The GitHub repository Scharfdk/DeepLearning-Project contains a labelled image folder "finalDataset" with 9 categories: beef, bird, bread, cheese, eggs, nuts, pasta, pork, sausage. Examples follow, each with its label.

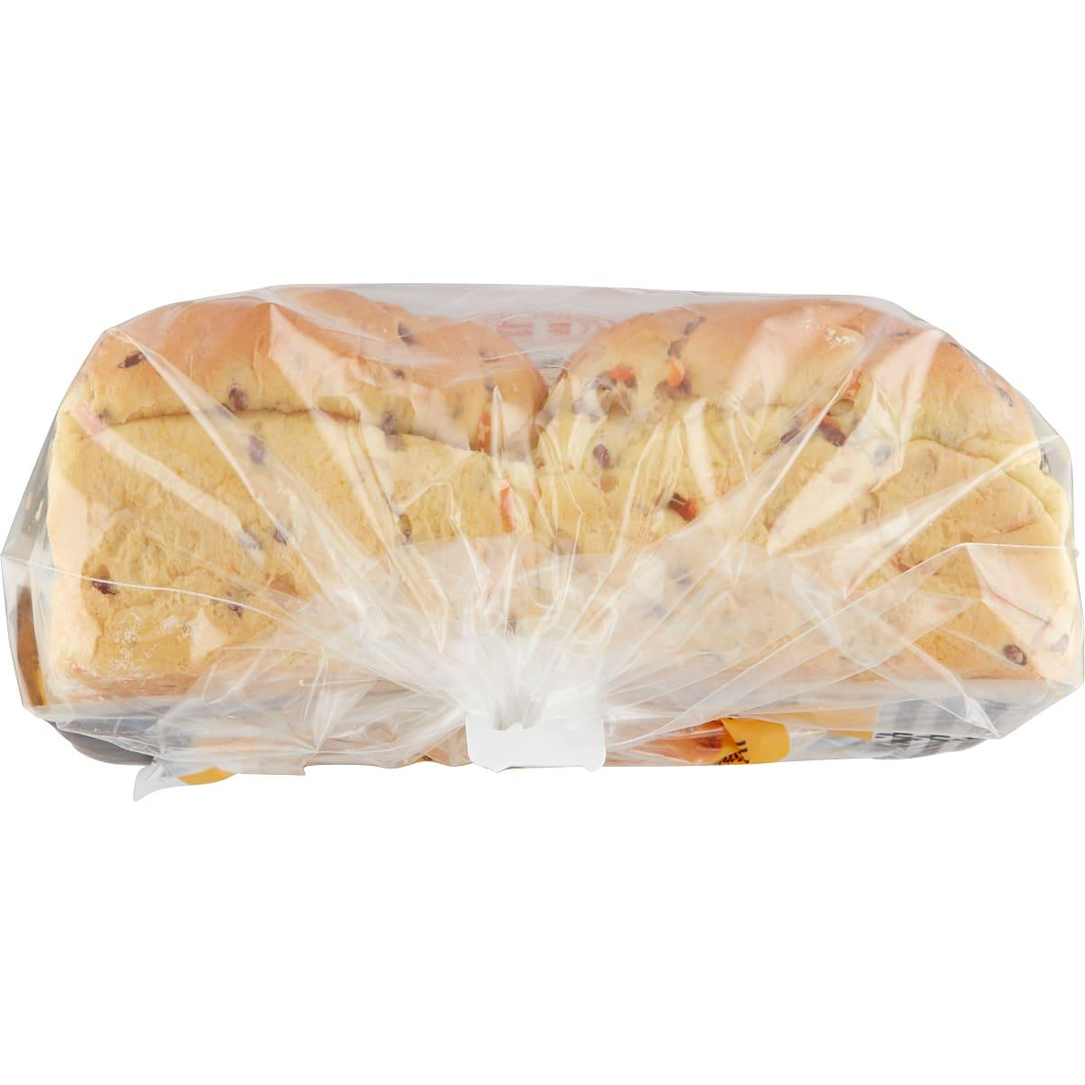
Label: bread

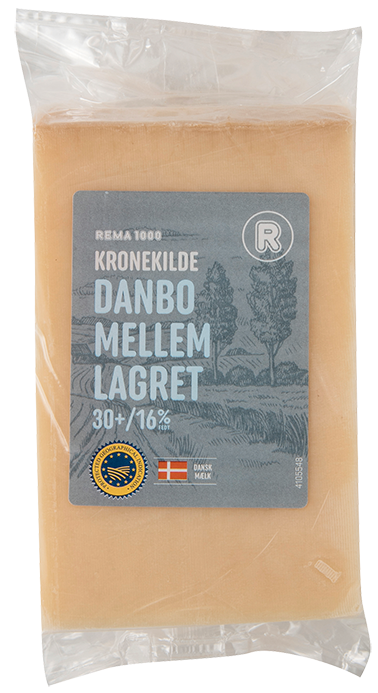
Label: cheese

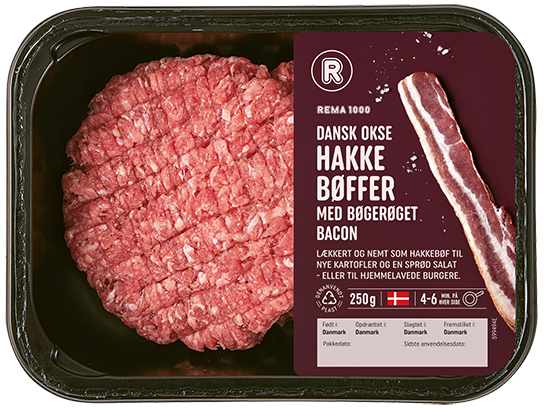
Label: beef

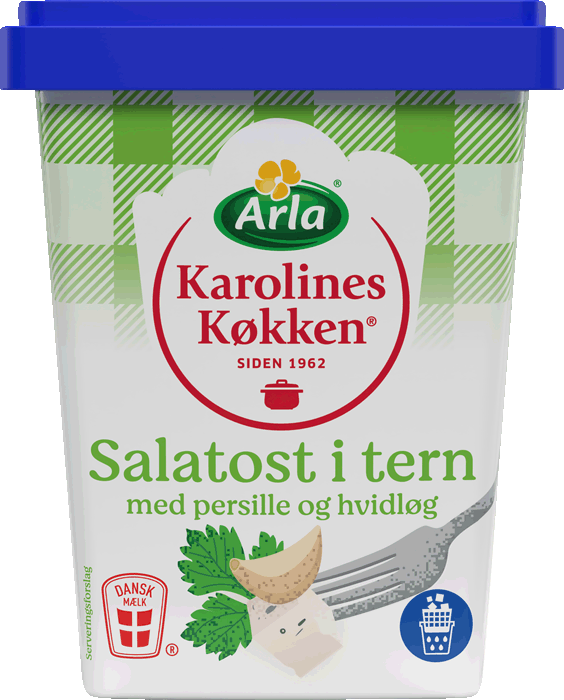
Label: cheese

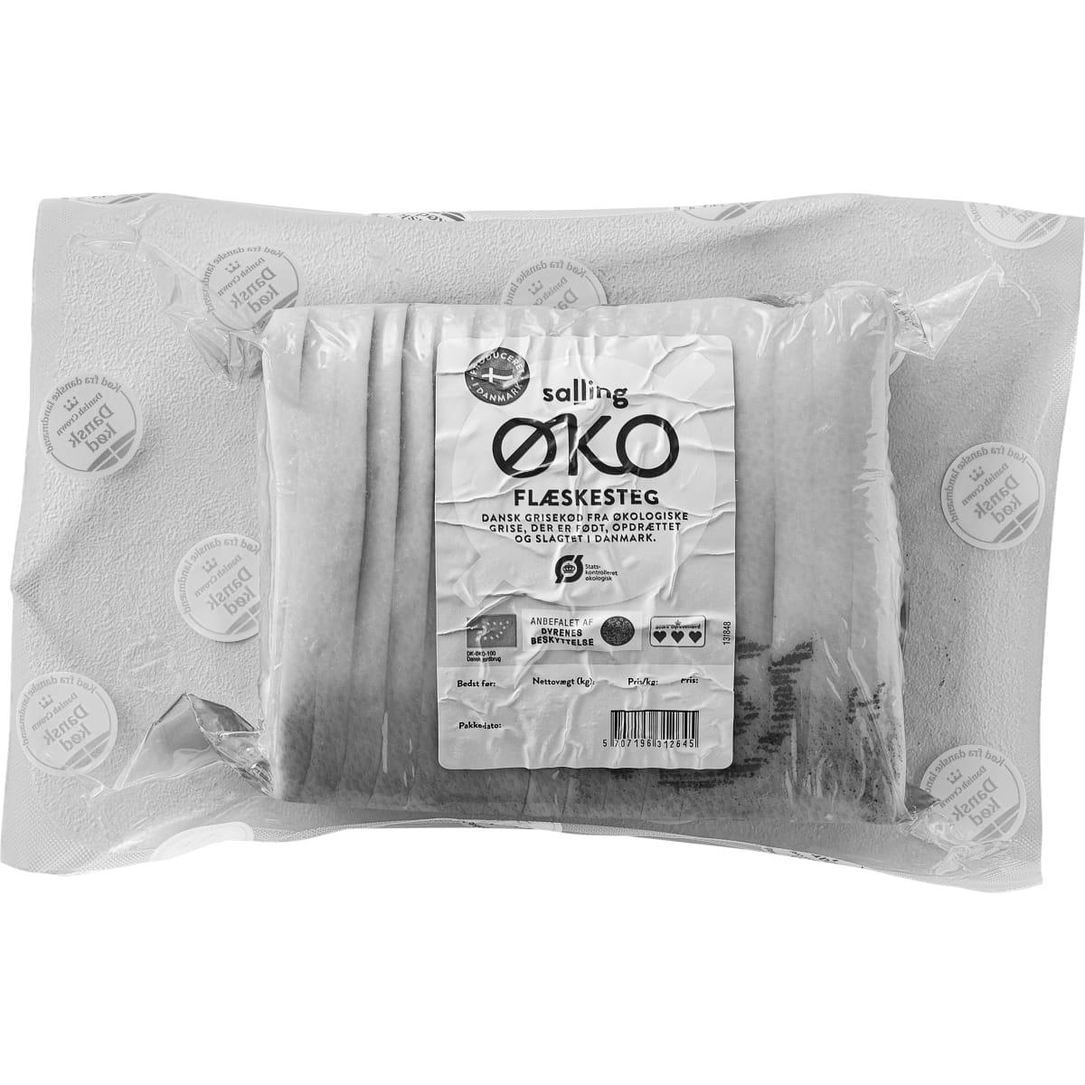
Label: pork

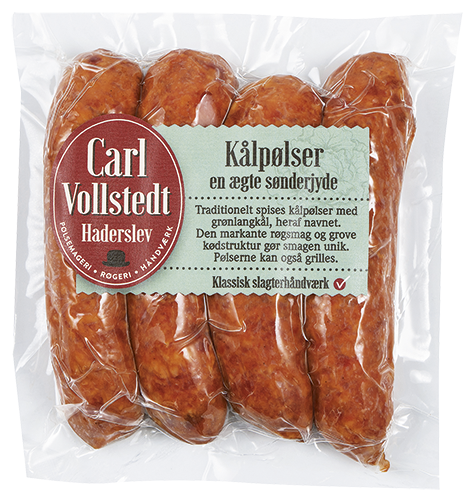
Label: sausage
